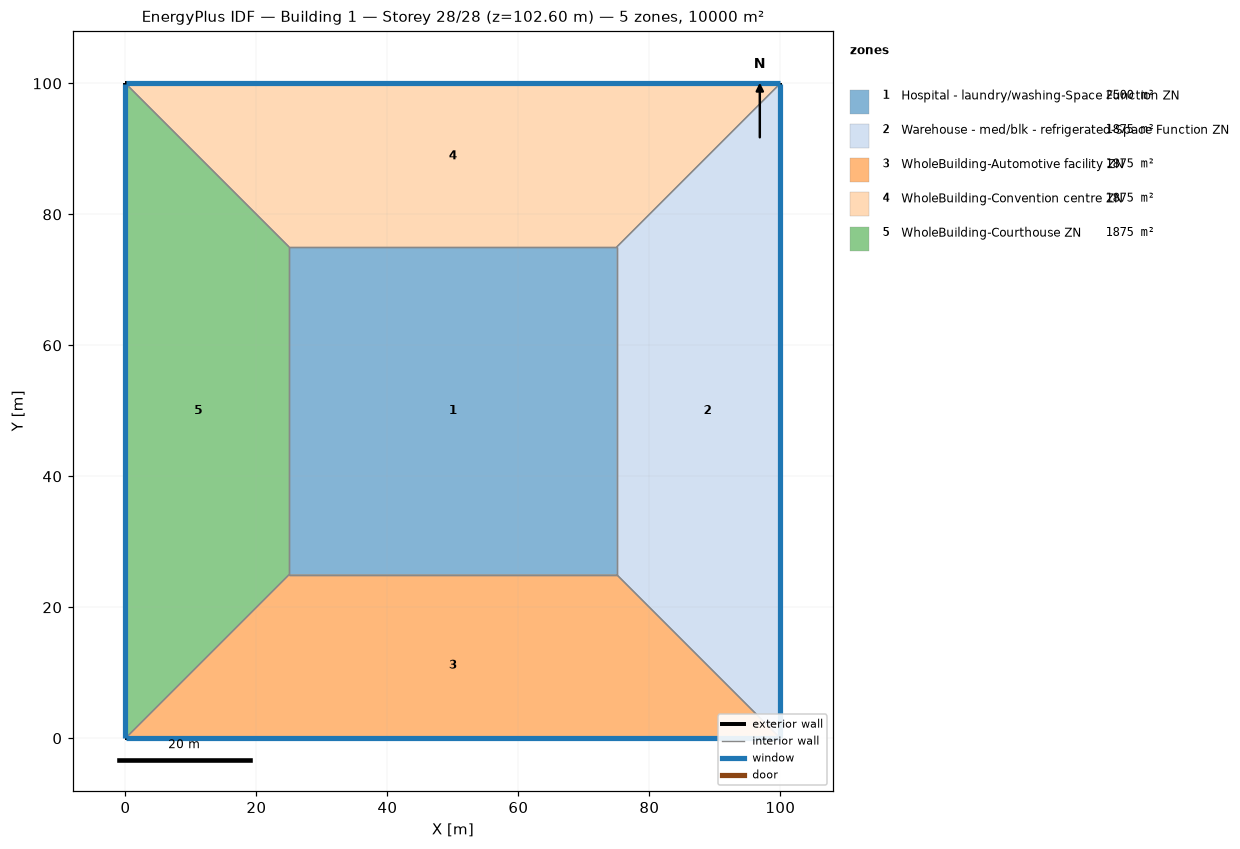
=== STOREY PLAN SPEC (per zone: floor XY polygon, exterior-wall plan segments, windows/doors) ===
zone 1: Hospital - laundry/washing-Space Function ZN  (2500.0 m²)
  floor: (25.00, 25.00) (25.00, 75.00) (75.00, 75.00) (75.00, 25.00)
  interior walls: 4
zone 2: Warehouse - med/blk - refrigerated-Space Function ZN  (1875.0 m²)
  floor: (100.00, 100.00) (100.00, 0.00) (75.00, 25.00) (75.00, 75.00)
  exterior wall: (100.00, 0.00) – (100.00, 100.00)  [100.0 m]
    window: (100.00, 0.03) – (100.00, 99.97)  [95.0 m²]
  interior walls: 3
zone 3: WholeBuilding-Automotive facility ZN  (1875.0 m²)
  floor: (100.00, 0.00) (0.00, 0.00) (25.00, 25.00) (75.00, 25.00)
  exterior wall: (0.00, 0.00) – (100.00, 0.00)  [100.0 m]
    window: (0.03, 0.00) – (99.97, 0.00)  [95.0 m²]
  interior walls: 3
zone 4: WholeBuilding-Convention centre ZN  (1875.0 m²)
  floor: (0.00, 100.00) (100.00, 100.00) (75.00, 75.00) (25.00, 75.00)
  exterior wall: (100.00, 100.00) – (0.00, 100.00)  [100.0 m]
    window: (99.97, 100.00) – (0.03, 100.00)  [95.0 m²]
  interior walls: 3
zone 5: WholeBuilding-Courthouse ZN  (1875.0 m²)
  floor: (0.00, 0.00) (0.00, 100.00) (25.00, 75.00) (25.00, 25.00)
  exterior wall: (0.00, 100.00) – (0.00, 0.00)  [100.0 m]
    window: (0.00, 99.97) – (0.00, 0.03)  [95.0 m²]
  interior walls: 3

=== DERIVED (storey summary) ===
Building: Building 1
Storey: 28 of 28  (floor level z = 102.60 m)
Storey gross floor area: 10000.0 m²
Zones on this storey: 5
  - Hospital - laundry/washing-Space Function ZN: floor 2500.0 m²
  - Warehouse - med/blk - refrigerated-Space Function ZN: floor 1875.0 m²; exterior wall 100.0 m (380.0 m²); 1 window(s) 95.0 m²; WWR 25.0%
  - WholeBuilding-Automotive facility ZN: floor 1875.0 m²; exterior wall 100.0 m (380.0 m²); 1 window(s) 95.0 m²; WWR 25.0%
  - WholeBuilding-Convention centre ZN: floor 1875.0 m²; exterior wall 100.0 m (380.0 m²); 1 window(s) 95.0 m²; WWR 25.0%
  - WholeBuilding-Courthouse ZN: floor 1875.0 m²; exterior wall 100.0 m (380.0 m²); 1 window(s) 95.0 m²; WWR 25.0%
Zone adjacency (shared interzone walls):
  - Hospital - laundry/washing-Space Function ZN ↔ Warehouse - med/blk - refrigerated-Space Function ZN
  - Hospital - laundry/washing-Space Function ZN ↔ WholeBuilding-Automotive facility ZN
  - Hospital - laundry/washing-Space Function ZN ↔ WholeBuilding-Convention centre ZN
  - Hospital - laundry/washing-Space Function ZN ↔ WholeBuilding-Courthouse ZN
  - Warehouse - med/blk - refrigerated-Space Function ZN ↔ WholeBuilding-Automotive facility ZN
  - Warehouse - med/blk - refrigerated-Space Function ZN ↔ WholeBuilding-Convention centre ZN
  - WholeBuilding-Automotive facility ZN ↔ WholeBuilding-Courthouse ZN
  - WholeBuilding-Convention centre ZN ↔ WholeBuilding-Courthouse ZN